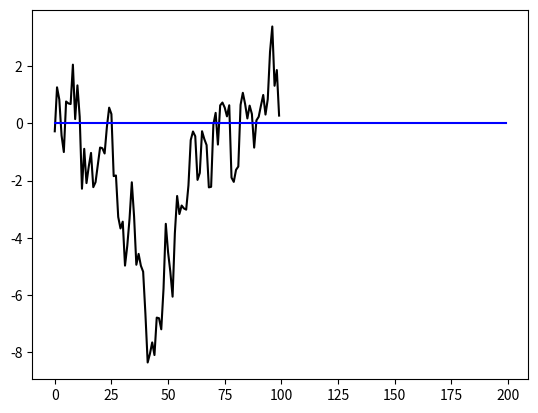

Python code for this plot:
import random
import math
import numpy as np
import matplotlib.pyplot as plt

def moving_average(x, k, n):
    t=[0]*200
    suma,i,mian=0,0,0
    for l in range(n):
        i=l
        while i<n-l-1:
            suma+=x[i-l]
            i+=1
            mian+=0
    return t

def main():
    #random.seed(123)
    n = 100
    s = 1 
    k = 2*random.randint(1,50)+1
    x = np.cumsum([random.normalvariate(0, s) for i in range(n)])   
    plt.plot(x, color="black")
# tutaj narysuj wygładzoną wersję x, wywołując moving_average i plt.plot...
    t = moving_average(x,k,n)
    print(t)
    plt.plot(t, color="blue")
# użyj różnych kolorów dla różnych wartości parametru k
    plt.show()
if __name__ == '__main__':
   main()
